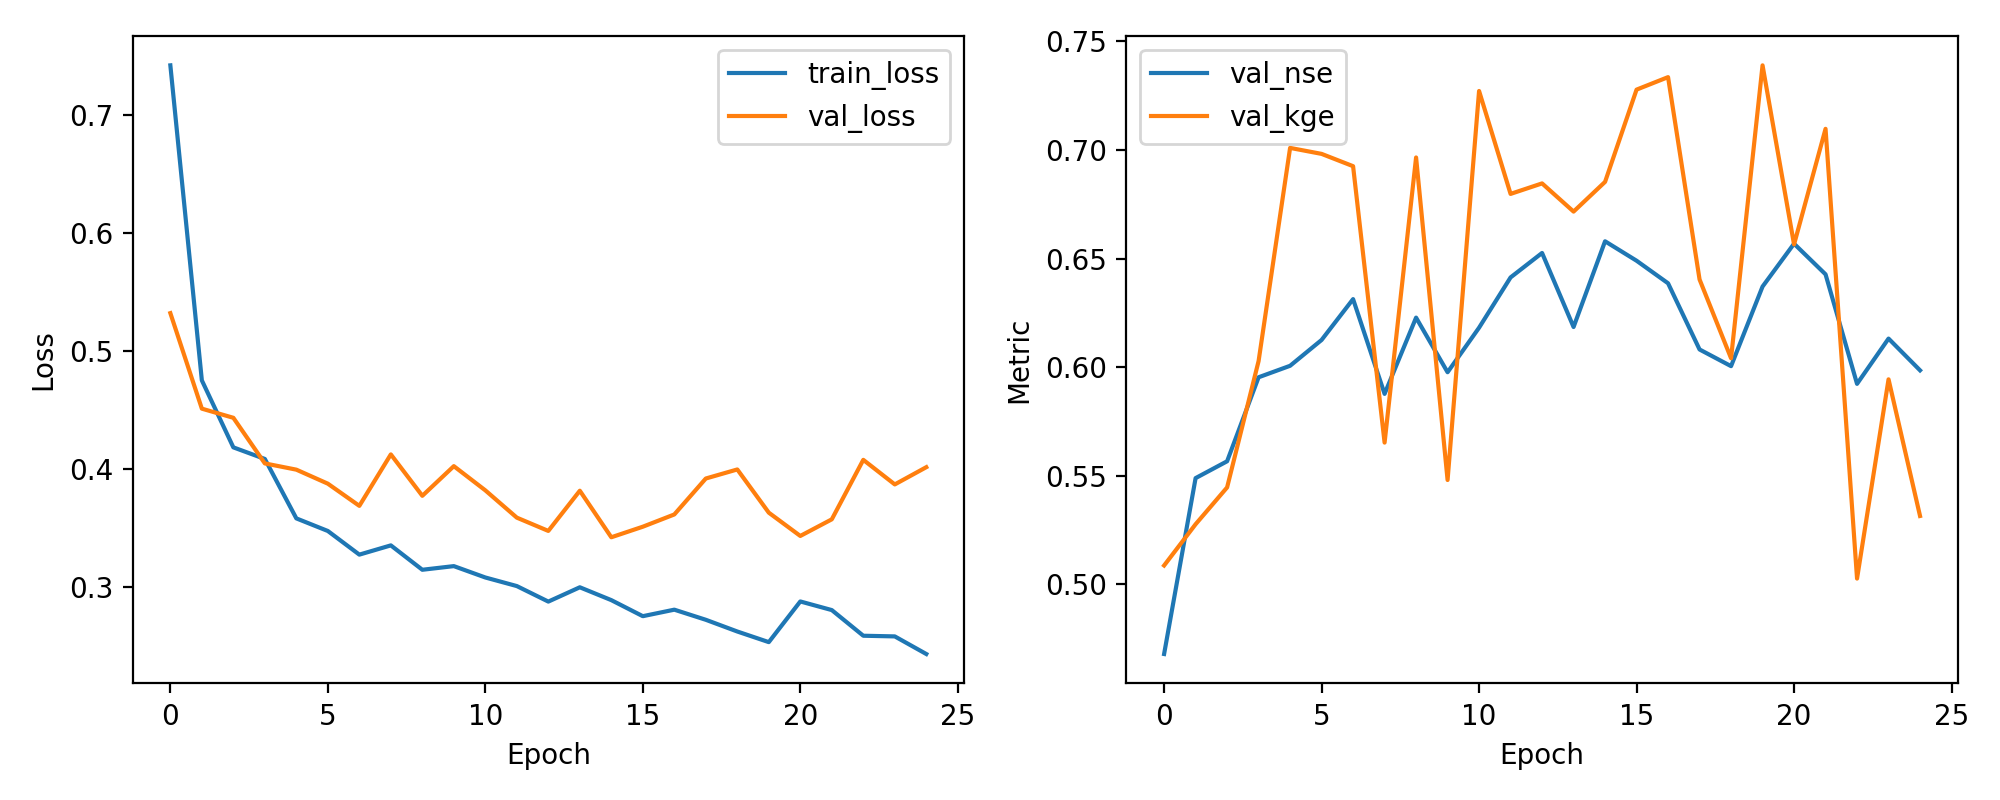

Values plotted in this chart, from the file beside it:
epoch, train_loss, val_loss, val_nse, val_kge
1, 0.7421, 0.5321, 0.4679, 0.5087
2, 0.4751, 0.4511, 0.5489, 0.5277
3, 0.4183, 0.4433, 0.5567, 0.5446
4, 0.4085, 0.4047, 0.5953, 0.6028
5, 0.3581, 0.3994, 0.6006, 0.7009
6, 0.3474, 0.3875, 0.6125, 0.6982
7, 0.3274, 0.3687, 0.6313, 0.6925
8, 0.3352, 0.4123, 0.5877, 0.5653
9, 0.3145, 0.3772, 0.6228, 0.6965
10, 0.3176, 0.4024, 0.5976, 0.548
11, 0.308, 0.3818, 0.6182, 0.7271
12, 0.3007, 0.3587, 0.6413, 0.6797
13, 0.2875, 0.3475, 0.6525, 0.6846
14, 0.2997, 0.3815, 0.6185, 0.6716
15, 0.2888, 0.3421, 0.6579, 0.6853
16, 0.2752, 0.351, 0.649, 0.7277
17, 0.2807, 0.3614, 0.6386, 0.7335
18, 0.2721, 0.3919, 0.6081, 0.6404
19, 0.2622, 0.3996, 0.6004, 0.6041
20, 0.2532, 0.3629, 0.6371, 0.7389
21, 0.2877, 0.3432, 0.6568, 0.6565
22, 0.2804, 0.3573, 0.6427, 0.7097
23, 0.2586, 0.4077, 0.5923, 0.5027
24, 0.258, 0.3869, 0.6131, 0.5944
25, 0.2431, 0.4015, 0.5985, 0.5315
